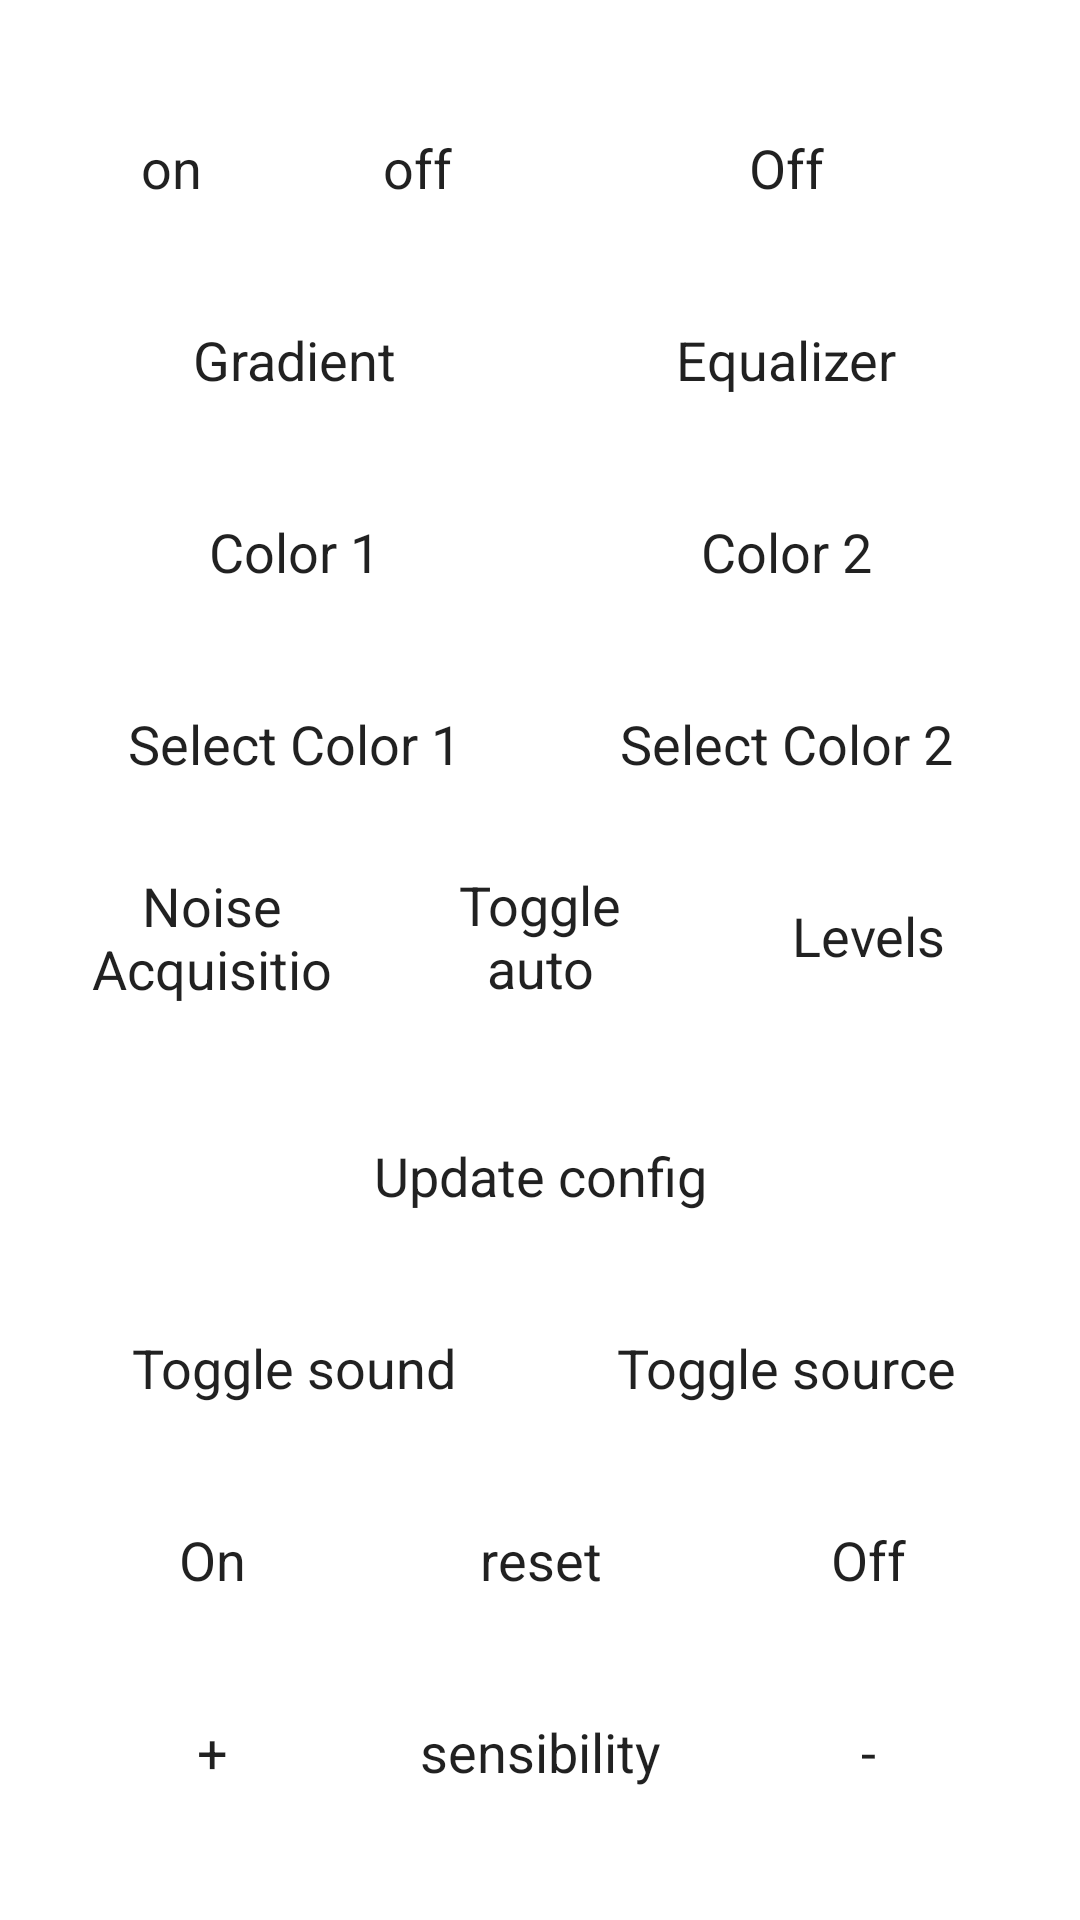

This screen was rendered from an Android layout file. Write that file and the resources it references.
<!-- AndroidManifest.xml: application theme Theme.LED -->
<!-- res/layout/fragment_main.xml -->
<?xml version="1.0" encoding="utf-8"?>
<layout xmlns:android="http://schemas.android.com/apk/res/android"
    xmlns:app="http://schemas.android.com/apk/res-auto">

    <androidx.constraintlayout.widget.ConstraintLayout
        android:layout_width="match_parent"
        android:layout_height="match_parent">

        <Button
            android:id="@+id/whiteOn"
            style="@style/Button"
            android:text="on"
            app:layout_constraintEnd_toStartOf="@id/whiteOff"
            app:layout_constraintStart_toStartOf="@id/marginStart"
            app:layout_constraintTop_toTopOf="@id/marginTop" />

        <Button
            android:id="@+id/whiteOff"
            style="@style/Button"
            android:text="off"
            app:layout_constraintStart_toEndOf="@id/whiteOn"
            app:layout_constraintEnd_toStartOf="@id/equalizer"
            app:layout_constraintTop_toTopOf="@id/marginTop" />

        <Button
            android:id="@+id/dark"
            style="@style/Button"
            android:text="Off"
            app:layout_constraintEnd_toEndOf="@id/marginEnd"
            app:layout_constraintStart_toEndOf="@id/whiteOff"
            app:layout_constraintTop_toTopOf="@id/marginTop" />

        <Button
            android:id="@+id/gradient"
            style="@style/Button"
            android:text="Gradient"
            app:layout_constraintEnd_toStartOf="@id/equalizer"
            app:layout_constraintStart_toStartOf="@id/marginStart"
            app:layout_constraintTop_toBottomOf="@id/whiteOn" />

        <Button
            android:id="@+id/equalizer"
            style="@style/Button"
            android:text="Equalizer"
            app:layout_constraintEnd_toEndOf="@id/marginEnd"
            app:layout_constraintStart_toEndOf="@id/gradient"
            app:layout_constraintTop_toBottomOf="@id/dark" />


        <Button
            android:id="@+id/color1"
            style="@style/Button"
            android:text="Color 1"
            app:layout_constraintEnd_toEndOf="@id/gradient"
            app:layout_constraintStart_toStartOf="@id/marginStart"
            app:layout_constraintTop_toBottomOf="@id/gradient" />

        <Button
            android:id="@+id/color2"
            style="@style/Button"
            android:text="Color 2"
            app:layout_constraintEnd_toEndOf="@id/marginEnd"
            app:layout_constraintStart_toEndOf="@id/color1"
            app:layout_constraintTop_toBottomOf="@id/gradient" />

        <Button
            android:id="@+id/pickColor1"
            style="@style/Button"
            android:text="Select Color 1"
            app:layout_constraintEnd_toStartOf="@id/pickColor2"
            app:layout_constraintStart_toStartOf="@id/marginStart"
            app:layout_constraintTop_toBottomOf="@id/color2" />

        <Button
            android:id="@+id/pickColor2"
            style="@style/Button"
            android:text="Select Color 2"
            app:layout_constraintEnd_toEndOf="@id/marginEnd"
            app:layout_constraintStart_toEndOf="@id/pickColor1"
            app:layout_constraintTop_toBottomOf="@id/color2" />

        <Button
            android:id="@+id/noiseStart"
            style="@style/Button"
            android:text="Noise Acquisition"
            app:layout_constraintEnd_toStartOf="@id/toggleAutoLevels"
            app:layout_constraintStart_toStartOf="@id/marginStart"
            app:layout_constraintTop_toBottomOf="@id/pickColor1" />

        <Button
            android:id="@+id/toggleAutoLevels"
            style="@style/Button"
            android:text="Toggle auto"
            app:layout_constraintEnd_toStartOf="@id/levels"
            app:layout_constraintStart_toEndOf="@id/noiseStart"
            app:layout_constraintTop_toBottomOf="@id/pickColor1" />

        <Button
            android:id="@+id/levels"
            style="@style/Button"
            android:text="Levels"
            app:layout_constraintStart_toEndOf="@id/toggleAutoLevels"
            app:layout_constraintEnd_toEndOf="@id/marginEnd"
            app:layout_constraintTop_toBottomOf="@id/pickColor2" />

        <Button
            android:id="@+id/updateConfig"
            style="@style/Button"
            android:layout_marginBottom="@dimen/size_02"
            android:text="Update config"
            app:layout_constraintBottom_toTopOf="@id/toggleSound"
            app:layout_constraintEnd_toEndOf="@id/marginEnd"
            app:layout_constraintStart_toStartOf="@id/marginStart" />

        <Button
            android:id="@+id/toggleSound"
            style="@style/Button"
            android:layout_marginBottom="@dimen/size_02"
            android:text="Toggle sound"
            app:layout_constraintBottom_toTopOf="@id/on"
            app:layout_constraintEnd_toStartOf="@id/toggleSource"
            app:layout_constraintStart_toStartOf="@id/marginStart" />

        <Button
            android:id="@+id/toggleSource"
            style="@style/Button"
            android:layout_marginBottom="@dimen/size_02"
            android:text="Toggle source"
            app:layout_constraintBottom_toTopOf="@id/off"
            app:layout_constraintEnd_toEndOf="@id/marginEnd"
            app:layout_constraintStart_toEndOf="@id/toggleSound" />

        <Button
            android:id="@+id/on"
            style="@style/Button"
            android:text="On"
            app:layout_constraintBottom_toTopOf="@id/moreLight"
            app:layout_constraintEnd_toStartOf="@id/resetSensibility"
            app:layout_constraintStart_toStartOf="@id/marginStart" />

        <Button
            android:id="@+id/resetSensibility"
            style="@style/Button"
            android:text="reset"
            app:layout_constraintBottom_toTopOf="@id/increaseSensibility"
            app:layout_constraintStart_toEndOf="@id/on"
            app:layout_constraintEnd_toStartOf="@id/off" />

        <Button
            android:id="@+id/off"
            style="@style/Button"
            android:text="Off"
            app:layout_constraintBottom_toTopOf="@id/lessLight"
            app:layout_constraintEnd_toEndOf="@id/marginEnd"
            app:layout_constraintStart_toEndOf="@id/resetSensibility" />

        <Button
            android:id="@+id/moreLight"
            style="@style/Button"
            android:text="+"
            app:layout_constraintBottom_toBottomOf="@id/marginBottom"
            app:layout_constraintEnd_toStartOf="@id/increaseSensibility"
            app:layout_constraintStart_toStartOf="@id/marginStart" />

        <Button
            android:id="@+id/increaseSensibility"
            style="@style/Button"
            android:text="sensibility"
            app:layout_constraintBottom_toBottomOf="@id/marginBottom"
            app:layout_constraintStart_toEndOf="@id/moreLight"
            app:layout_constraintEnd_toStartOf="@id/lessLight" />

        <Button
            android:id="@+id/lessLight"
            style="@style/Button"
            android:text="-"
            app:layout_constraintBottom_toBottomOf="@id/marginBottom"
            app:layout_constraintEnd_toEndOf="@id/marginEnd"
            app:layout_constraintStart_toEndOf="@id/increaseSensibility" />

        <androidx.constraintlayout.widget.Guideline
            android:id="@+id/marginStart"
            android:layout_width="wrap_content"
            android:layout_height="wrap_content"
            android:orientation="vertical"
            app:layout_constraintGuide_begin="@dimen/size_02" />

        <androidx.constraintlayout.widget.Guideline
            android:id="@+id/marginEnd"
            android:layout_width="wrap_content"
            android:layout_height="wrap_content"
            android:orientation="vertical"
            app:layout_constraintGuide_end="@dimen/size_02" />

        <androidx.constraintlayout.widget.Guideline
            android:id="@+id/marginTop"
            android:layout_width="wrap_content"
            android:layout_height="wrap_content"
            android:orientation="horizontal"
            app:layout_constraintGuide_begin="@dimen/size_02" />

        <androidx.constraintlayout.widget.Guideline
            android:id="@+id/marginBottom"
            android:layout_width="wrap_content"
            android:layout_height="wrap_content"
            android:orientation="horizontal"
            app:layout_constraintGuide_end="@dimen/size_02" />
    </androidx.constraintlayout.widget.ConstraintLayout>
</layout>
<!-- resources referenced by this layout -->
<resources>
  <dimen name="size_02">16dp</dimen>
  <style name="Button" parent="Widget.AppCompat.ActionButton">
          <item name="android:layout_width">0dp</item>
          <item name="android:layout_height">wrap_content</item>
          <item name="android:layout_marginTop">@dimen/size_02</item>
          <item name="android:layout_marginBottom">@dimen/size_02</item>
          <item name="textAllCaps">false</item>
          <item name="android:textSize">18sp</item>
      </style>
  <style name="Theme.LED" parent="Theme.MaterialComponents.DayNight.NoActionBar">
          
          <item name="colorPrimary">@color/colorPrimaryDark</item>
          <item name="colorPrimaryVariant">@color/colorPrimary</item>
          <item name="colorOnPrimary">@color/white</item>
          
          <item name="colorSecondary">@color/colorAccentDark</item>
          <item name="colorSecondaryVariant">@color/colorAccent</item>
          <item name="colorOnSecondary">@color/black</item>
          
          <item name="android:statusBarColor" tools:targetApi="l">?attr/colorPrimaryVariant</item>
          
      </style>
  <color name="colorPrimaryDark">#F40079</color>
  <color name="colorPrimary">#F453A3</color>
  <color name="white">#ffffff</color>
  <color name="colorAccentDark">#5689E7</color>
  <color name="colorAccent">#95C4FC</color>
  <color name="black">#000000</color>
</resources>
